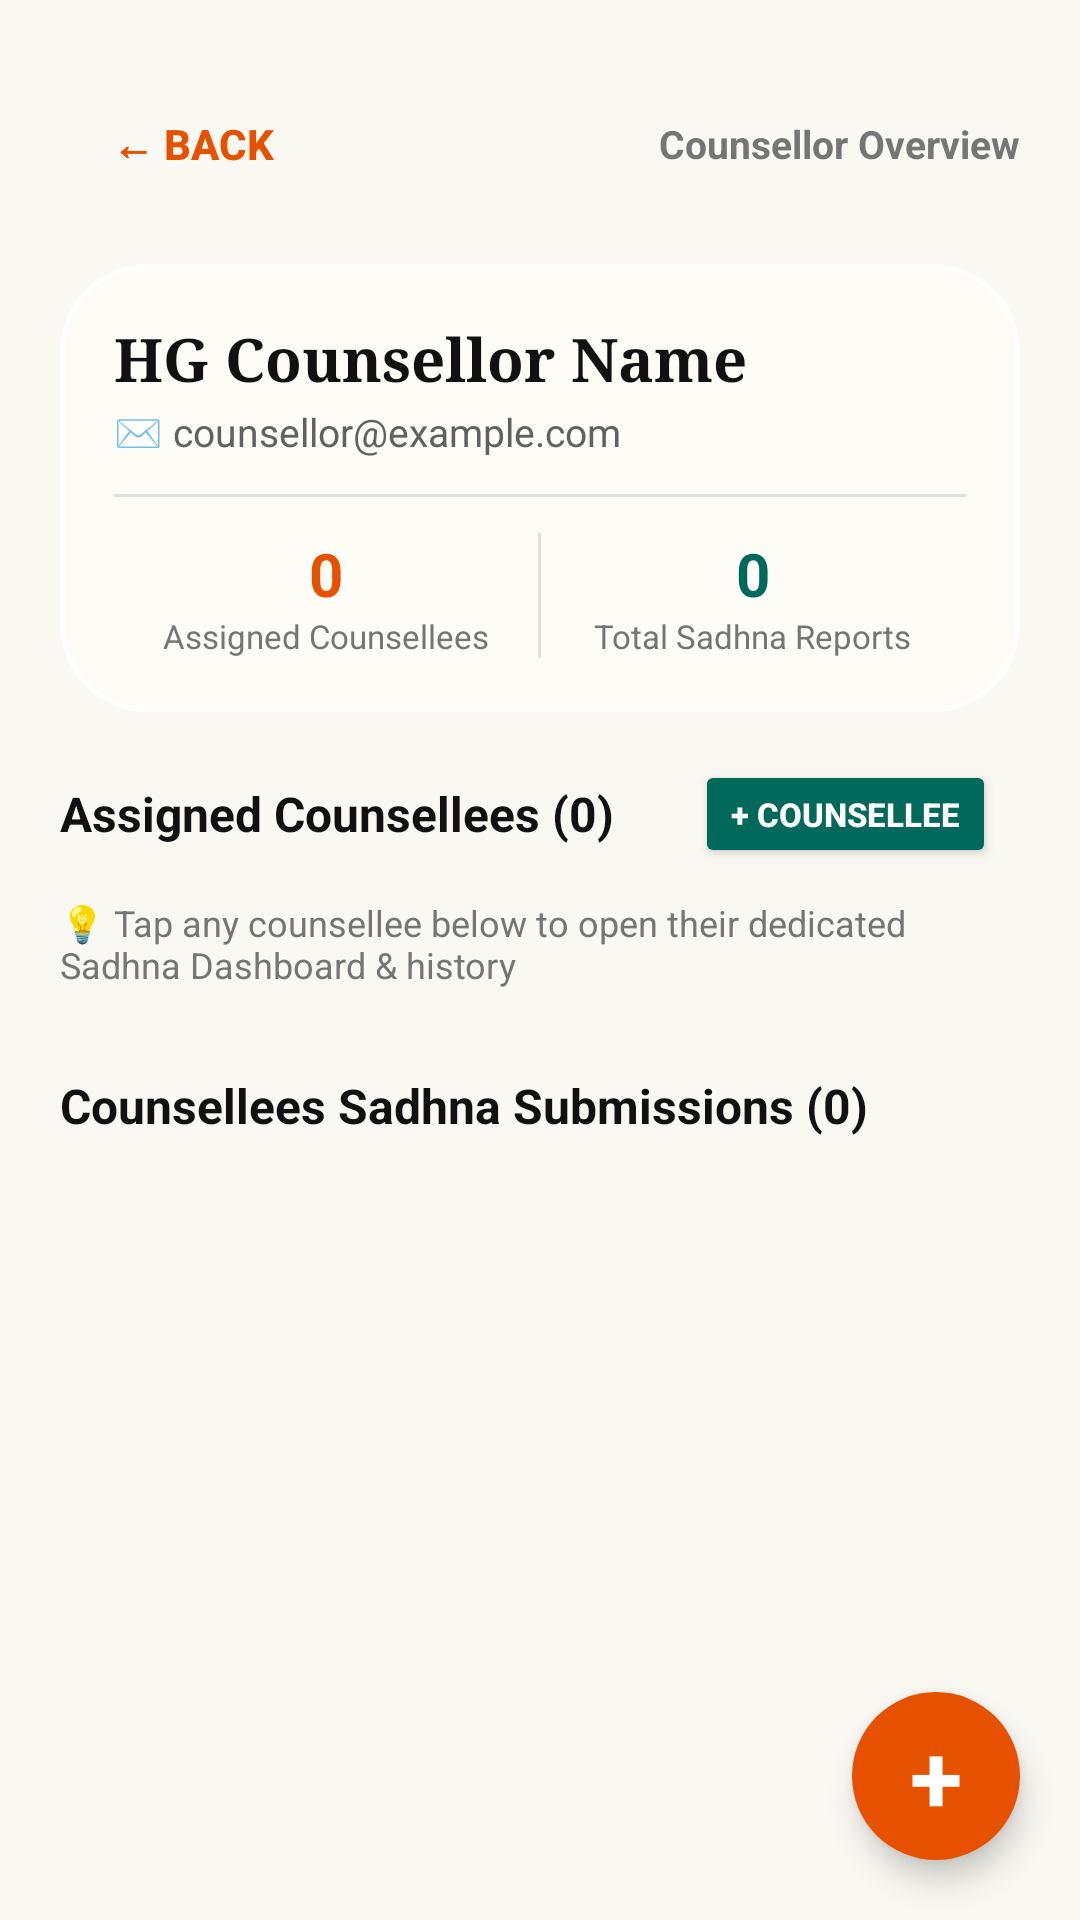

The Android layout XML behind this screen, and the referenced resources:
<!-- AndroidManifest.xml: activity theme Theme.MyApplication -->
<!-- res/layout/activity_mentor_sub_dashboard.xml -->
<?xml version="1.0" encoding="utf-8"?>
<FrameLayout xmlns:android="http://schemas.android.com/apk/res/android"
    android:id="@+id/rootMentorSubDashboardLayout"
    android:layout_width="match_parent"
    android:layout_height="match_parent">

    <ScrollView
        android:layout_width="match_parent"
        android:layout_height="match_parent"
        android:background="#FAF8F2"
        android:fillViewport="true"
        android:overScrollMode="never"
        android:scrollbars="none">

    <LinearLayout
        android:layout_width="match_parent"
        android:layout_height="wrap_content"
        android:orientation="vertical"
        android:paddingHorizontal="20dp"
        android:paddingTop="24dp"
        android:paddingBottom="36dp">

        
        <LinearLayout
            android:layout_width="match_parent"
            android:layout_height="wrap_content"
            android:gravity="center_vertical"
            android:orientation="horizontal"
            android:layout_marginBottom="16dp">

            <Button
                android:id="@+id/btnBack"
                style="?android:attr/borderlessButtonStyle"
                android:layout_width="wrap_content"
                android:layout_height="wrap_content"
                android:minHeight="48dp"
                android:text="← BACK"
                android:textColor="#E65100"
                android:textSize="14sp"
                android:textStyle="bold" />

            <TextView
                android:layout_width="0dp"
                android:layout_height="wrap_content"
                android:layout_weight="1"
                android:gravity="end"
                android:text="Counsellor Overview"
                android:textColor="#757575"
                android:textSize="13sp"
                android:textStyle="bold" />
        </LinearLayout>

        
        <LinearLayout
            android:layout_width="match_parent"
            android:layout_height="wrap_content"
            android:layout_marginBottom="16dp"
            android:background="@drawable/bg_white_glass_card"
            android:elevation="3dp"
            android:orientation="vertical"
            android:padding="18dp">

            <TextView
                android:id="@+id/tvMentorSubName"
                android:layout_width="match_parent"
                android:layout_height="wrap_content"
                android:fontFamily="serif"
                android:text="HG Counsellor Name"
                android:textColor="#111111"
                android:textSize="20sp"
                android:textStyle="bold" />

            <TextView
                android:id="@+id/tvMentorSubEmail"
                android:layout_width="match_parent"
                android:layout_height="wrap_content"
                android:layout_marginTop="2dp"
                android:text="✉️ counsellor@example.com"
                android:textColor="#616161"
                android:textSize="13sp" />

            <View
                android:layout_width="match_parent"
                android:layout_height="1dp"
                android:layout_marginVertical="12dp"
                android:background="#E0E0E0" />

            
            <LinearLayout
                android:layout_width="match_parent"
                android:layout_height="wrap_content"
                android:orientation="horizontal">

                <LinearLayout
                    android:layout_width="0dp"
                    android:layout_height="wrap_content"
                    android:layout_weight="1"
                    android:gravity="center"
                    android:orientation="vertical">

                    <TextView
                        android:id="@+id/tvMentorTotalMentees"
                        android:layout_width="wrap_content"
                        android:layout_height="wrap_content"
                        android:text="0"
                        android:textColor="#E65100"
                        android:textSize="20sp"
                        android:textStyle="bold" />

                    <TextView
                        android:layout_width="wrap_content"
                        android:layout_height="wrap_content"
                        android:text="Assigned Counsellees"
                        android:textColor="#757575"
                        android:textSize="11sp" />
                </LinearLayout>

                <View
                    android:layout_width="1dp"
                    android:layout_height="match_parent"
                    android:background="#E0E0E0" />

                <LinearLayout
                    android:layout_width="0dp"
                    android:layout_height="wrap_content"
                    android:layout_weight="1"
                    android:gravity="center"
                    android:orientation="vertical">

                    <TextView
                        android:id="@+id/tvMentorTotalSubmissions"
                        android:layout_width="wrap_content"
                        android:layout_height="wrap_content"
                        android:text="0"
                        android:textColor="#00695C"
                        android:textSize="20sp"
                        android:textStyle="bold" />

                    <TextView
                        android:layout_width="wrap_content"
                        android:layout_height="wrap_content"
                        android:text="Total Sadhna Reports"
                        android:textColor="#757575"
                        android:textSize="11sp" />
                </LinearLayout>
            </LinearLayout>

        </LinearLayout>

        
        <LinearLayout
            android:layout_width="match_parent"
            android:layout_height="wrap_content"
            android:gravity="center_vertical"
            android:orientation="horizontal"
            android:layout_marginBottom="10dp">

            <TextView
                android:id="@+id/tvMentorMenteesHeader"
                android:layout_width="0dp"
                android:layout_height="wrap_content"
                android:layout_weight="1"
                android:text="Assigned Counsellees (0)"
                android:textColor="#111111"
                android:textSize="16sp"
                android:textStyle="bold" />

            <Button
                android:id="@+id/btnMentorSubAddMentee"
                android:layout_width="wrap_content"
                android:layout_height="36dp"
                android:minHeight="36dp"
                android:layout_marginEnd="8dp"
                android:backgroundTint="#00695C"
                android:text="+ COUNSELLEE"
                android:textColor="#FFFFFF"
                android:textSize="11sp"
                android:textStyle="bold" />

            <ProgressBar
                android:id="@+id/pbMentorSubLoading"
                android:layout_width="24dp"
                android:layout_height="24dp"
                android:indeterminateTint="#E65100"
                android:visibility="gone" />
        </LinearLayout>

        <TextView
            android:layout_width="match_parent"
            android:layout_height="wrap_content"
            android:layout_marginBottom="8dp"
            android:text="💡 Tap any counsellee below to open their dedicated Sadhna Dashboard &amp; history"
            android:textColor="#757575"
            android:textSize="12sp" />

        <LinearLayout
            android:id="@+id/layoutMentorMenteesList"
            android:layout_width="match_parent"
            android:layout_height="wrap_content"
            android:layout_marginBottom="20dp"
            android:orientation="vertical" />

        
        <TextView
            android:id="@+id/tvMentorSadhnaHeader"
            android:layout_width="match_parent"
            android:layout_height="wrap_content"
            android:layout_marginBottom="10dp"
            android:text="Counsellees Sadhna Submissions (0)"
            android:textColor="#111111"
            android:textSize="16sp"
            android:textStyle="bold" />

        <LinearLayout
            android:id="@+id/layoutMentorSadhnaList"
            android:layout_width="match_parent"
            android:layout_height="wrap_content"
            android:orientation="vertical" />

    </LinearLayout>

    </ScrollView>

    
    <TextView
        android:id="@+id/fabAddSadhna"
        android:layout_width="56dp"
        android:layout_height="56dp"
        android:layout_gravity="bottom|end"
        android:layout_margin="20dp"
        android:background="@drawable/bg_fab_plus"
        android:clickable="true"
        android:contentDescription="Add Sadhna"
        android:elevation="6dp"
        android:focusable="true"
        android:gravity="center"
        android:text="+"
        android:textColor="#FFFFFF"
        android:textSize="32sp"
        android:textStyle="bold" />

</FrameLayout>
<!-- resources referenced by this layout -->
<resources>
  <!-- drawable bg_fab_plus (drawable) -->
  <?xml version="1.0" encoding="utf-8"?>
  <ripple xmlns:android="http://schemas.android.com/apk/res/android"
      android:color="#40FFFFFF">
      <item>
          <shape android:shape="oval">
              <solid android:color="#E65100" />
              <size
                  android:width="56dp"
                  android:height="56dp" />
          </shape>
      </item>
  </ripple>
  <!-- drawable bg_white_glass_card (drawable) -->
  <?xml version="1.0" encoding="utf-8"?>
  <shape xmlns:android="http://schemas.android.com/apk/res/android"
      android:shape="rectangle">
      
      <solid android:color="#E6FFFDF8" />
      <stroke
          android:width="1.5dp"
          android:color="#B3FFFFFF" />
      <corners android:radius="28dp" />
  </shape>
  <style name="Theme.MyApplication" parent="android:Theme.Material.Light.NoActionBar">
          <item name="android:statusBarColor">#F57C00</item>
          <item name="android:colorPrimary">#E65100</item>
          <item name="android:windowBackground">#FAF8F2</item>
      </style>
</resources>
